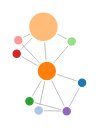
D3 v4 page, settled after 360 driven frames (6 s of simulated time); the page loaded 1 data file(s).



var svg = d3.select("svg"),
    width = +svg.attr("width"),
    height = +svg.attr("height");

var color = d3.scaleOrdinal(d3.schemeCategory20);

var simulation = d3.forceSimulation()
    .force("link", d3.forceLink().id(function(d) { return d.id; }))
    .force("charge", d3.forceManyBody())
    .force("center", d3.forceCenter(width / 2, height / 2))
    ;

d3.json("test10node.json", function(error, graph) {
  if (error) throw error;

  var link = svg.append("g")
      .attr("class", "links")
    .selectAll("line")
    .data(graph.links)
    .enter().append("line")
      .attr("stroke-width", function(d) { return Math.sqrt(d.value); })
      .attr("stroke-length", 100);

  var node = svg.append("g")
      .attr("class", "nodes")
    .selectAll("circle")
    .data(graph.nodes)
    .enter().append("circle")
      .attr("r", function(d) { return d.size; })
      .attr("fill", function(d) { return color(d.group); })
      .call(d3.drag()
          .on("start", dragstarted)
          .on("drag", dragged)
          .on("end", dragended))
          .on('dblclick', connectedNodes); //Added code ;

  node.append("text")
    .attr("dx", 10)
    .attr("dy", ".35em")
    .text(function(d) { return d.id})
    .style("stroke", "gray");

  node.append("title")
      .text(function(d) { return d.id; });

  simulation
      .nodes(graph.nodes)
      .on("tick", ticked);

  simulation.force("link")
      .links(graph.links);

  function ticked() {
    link
        .attr("x1", function(d) { return d.source.x; })
        .attr("y1", function(d) { return d.source.y; })
        .attr("x2", function(d) { return d.target.x; })
        .attr("y2", function(d) { return d.target.y; });

    node
        .attr("cx", function(d) { return d.x; })
        .attr("cy", function(d) { return d.y; });

    d3.selectAll("circle")
      .attr("cx", function (d) { return d.x; })
      .attr("cy", function (d) { return d.y; });

    d3.selectAll("text")
      .attr("x", function (d) { return d.x; })
      .attr("y", function (d) { return d.y; });

  }

  //Toggle stores whether the highlighting is on
  var toggle = 0;
  //Create an array logging what is connected to what
  var linkedByIndex = {};
  for (i = 0; i < graph.nodes.length; i++) {
      linkedByIndex[i + "," + i] = 1;
  };
  graph.links.forEach(function (d) {
      linkedByIndex[d.source.index + "," + d.target.index] = 1;
  });
  //This function looks up whether a pair are neighbours
  function neighboring(a, b) {
      return linkedByIndex[a.index + "," + b.index];
  }
  function connectedNodes() {
      if (toggle == 0) {
          //Reduce the opacity of all but the neighbouring nodes
          d = d3.select(this).node().__data__;
          node.style("opacity", function (o) {
              return neighboring(d, o) | neighboring(o, d) ? 1 : 0.1;
          });
          link.style("opacity", function (o) {
              return d.index==o.source.index | d.index==o.target.index ? 1 : 0.1;
          });
          //Reduce the op
          toggle = 1;
      } else {
          //Put them back to opacity=1
          node.style("opacity", 1);
          link.style("opacity", 1);
          toggle = 0;
      }
  }
});

function dragstarted(d) {
  if (!d3.event.active) simulation.alphaTarget(0.3).restart();
  d.fx = d.x;
  d.fy = d.y;
}

function dragged(d) {
  d.fx = d3.event.x;
  d.fy = d3.event.y;
}

function dragended(d) {
  if (!d3.event.active) simulation.alphaTarget(0);
  d.fx = null;
  d.fy = null;
}




### data: test10node.json
{
 "nodes": [
  {
   "id": "CT",
   "size": 5,
   "group": 1
  },
  {
   "id": "FDA",
   "size": 5,
   "group": 2
  },
  {
   "id": "pmid1",
   "size": 10,
   "group": 3
  },
  {
   "id": "pmid2",
   "size": 15,
   "group": 4
  },
  {
   "id": "patent",
   "size": 5,
   "group": 5
  },
  {
   "id": "grant",
   "size": 5,
   "group": 6
  },
  {
   "id": "inst",
   "size": 5,
   "group": 7
  },
  {
   "id": "author",
   "size": 5,
   "group": 8
  },
  "... 1 more items"
 ],
 "links": [
  {
   "source": "drug",
   "target": "CT",
   "value": 1
  },
  {
   "source": "drug",
   "target": "FDA",
   "value": 1
  },
  {
   "source": "drug",
   "target": "patent",
   "value": 1
  },
  {
   "source": "drug",
   "target": "pmid1",
   "value": 1
  },
  {
   "source": "CT",
   "target": "pmid1",
   "value": 1
  },
  {
   "source": "FDA",
   "target": "pmid1",
   "value": 1
  },
  {
   "source": "patent",
   "target": "pmid1",
   "value": 1
  },
  {
   "source": "pmid1",
   "target": "pmid2",
   "value": 1
  },
  "... 6 more items"
 ]
}